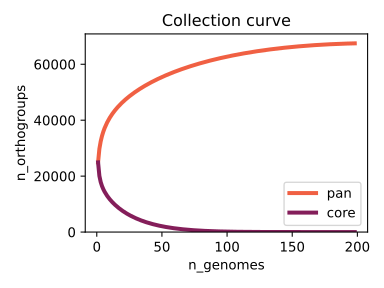

Source data for this figure (header and first rows):
n_genomes	n_orthogroups	sequence
1	24914	pan
1	24914	core
2	29752	pan
2	20077	core
3	32412	pan
3	17899	core
4	34339	pan
4	16454	core
5	35869	pan
5	15344	core
6	37146	pan
6	14427	core
7	38248	pan
7	13633	core
8	39221	pan
8	12928	core
9	40095	pan
9	12290	core
10	40890	pan
10	11705	core
11	41622	pan
11	11163	core
12	42301	pan
12	10657	core
13	42936	pan
13	10184	core
14	43532	pan
14	9738	core
15	44096	pan
15	9317	core
16	44630	pan
16	8918	core
17	45138	pan
17	8539	core
18	45624	pan
18	8180	core
19	46089	pan
19	7837	core
20	46536	pan
20	7510	core
21	46965	pan
21	7198	core
22	47379	pan
22	6899	core
23	47779	pan
23	6614	core
24	48165	pan
24	6341	core
25	48539	pan
25	6080	core
26	48902	pan
26	5829	core
27	49255	pan
27	5589	core
28	49597	pan
28	5359	core
29	49930	pan
29	5138	core
30	50254	pan
30	4927	core
... 336 more rows
